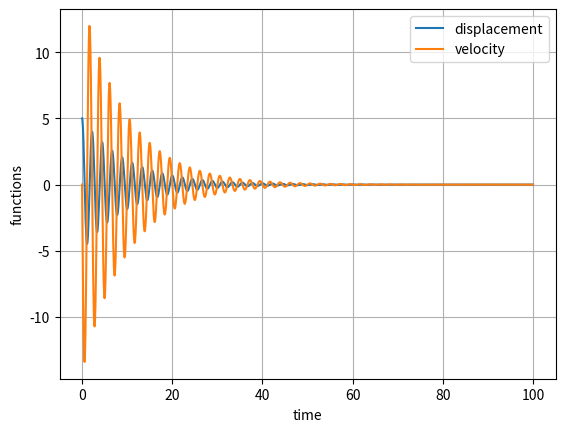

Write Python code to recreate this figure.
""" python program to solve the single second order differential equation
governing the mass-spring-dashpot system using the Runge Kutta algorithm"""

import numpy as np
import matplotlib.pyplot as plt

#m = mass
#c = damping constant
#k = stiffness constant
#t_start- starting time point
#ending time point= t_end
#t_step = stepsize of time array
#y = displacement
#velocity
def spring_mass_sys(m,k,c,t_start,t_end,t_step):

	t = np.arange(t_start, t_end+t_step, t_step)
	# setting up the displace array 'y' and velocity array with initial conditions applied

	y = np.zeros(len(t))
	v = np.zeros(len(t))
	y[t_start] = 5
	v[t_start] = 0
	#define a function for displacement
	def f1(y,v):
	    return  (-c*v/m - k*y/m)
	#define a function for velocity
	def f2(v):
	    return v

	#solving through iteration
	for i in range(t_start, len(t)-1):
	    k1 = f1(y[i],v[i])
	    l1 = f2(v[i])
	    k2 = f1(y[i]+t_step*l1/2, v[i]+t_step*k1/2)
	    l2 = f2(v[i]+t_step*k1/2)
	    k3 = f1(y[i]+t_step*l2/2, v[i]+t_step*k2/2)
	    l3 = f2(v[i]+t_step*k2/2)
	    k4 = f1(y[i]+t_step*l3, v[i]+t_step*k3)
	    l4 = f2(v[i]+t_step*k3)
	    
	    y[i+1] = y[i] + t_step*(l1+ 2*(l2+l3)+ l4)/6
	    v[i+1] = v[i] + t_step*(k1+ 2*(k2+k3)+k4)/6
	    
	plt.plot(t,y, label='displacement')
	plt.plot(t,v, label= 'velocity')
	plt.xlabel('time')
	plt.ylabel('functions')
	plt.grid()
	plt.legend()
	plt.show()
	
spring_mass_sys(25,200,5,0,100,0.05)
